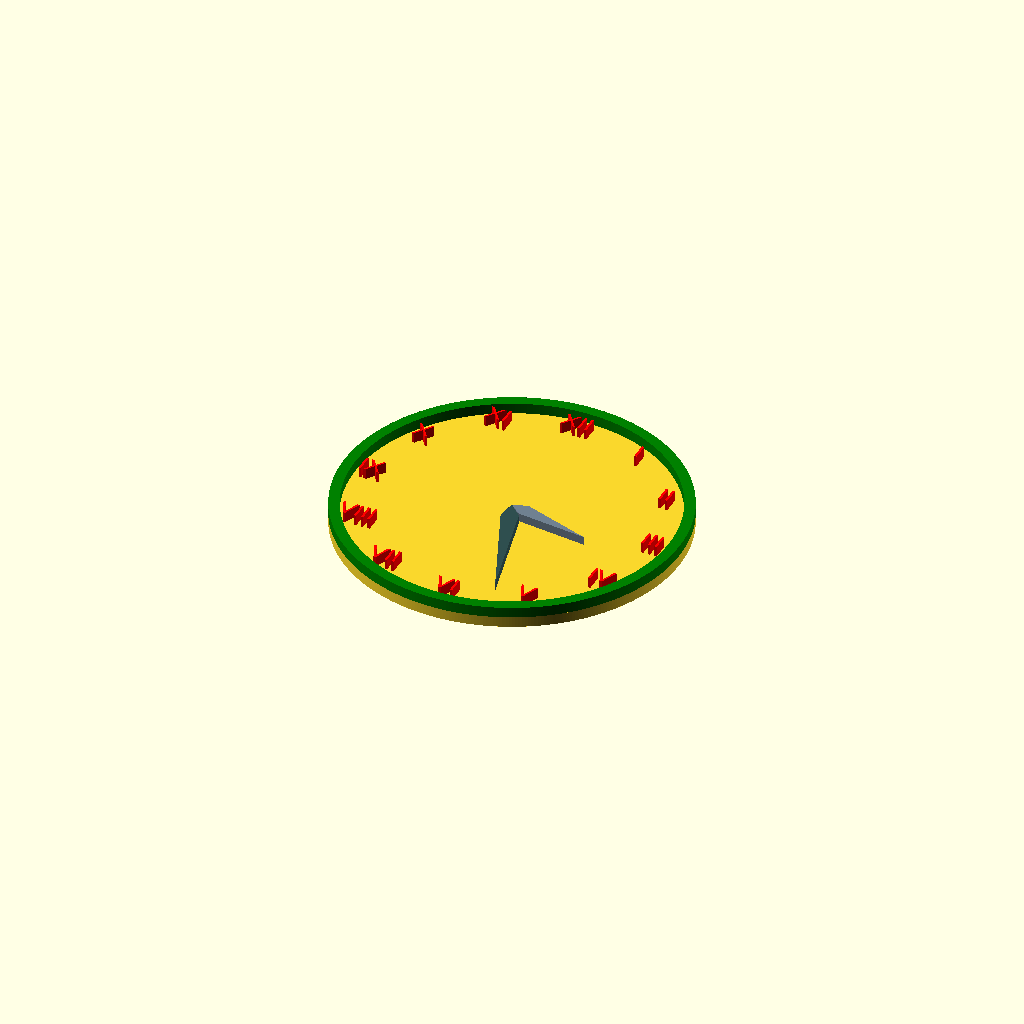
Cell 1: rendered with the file's own defaults.
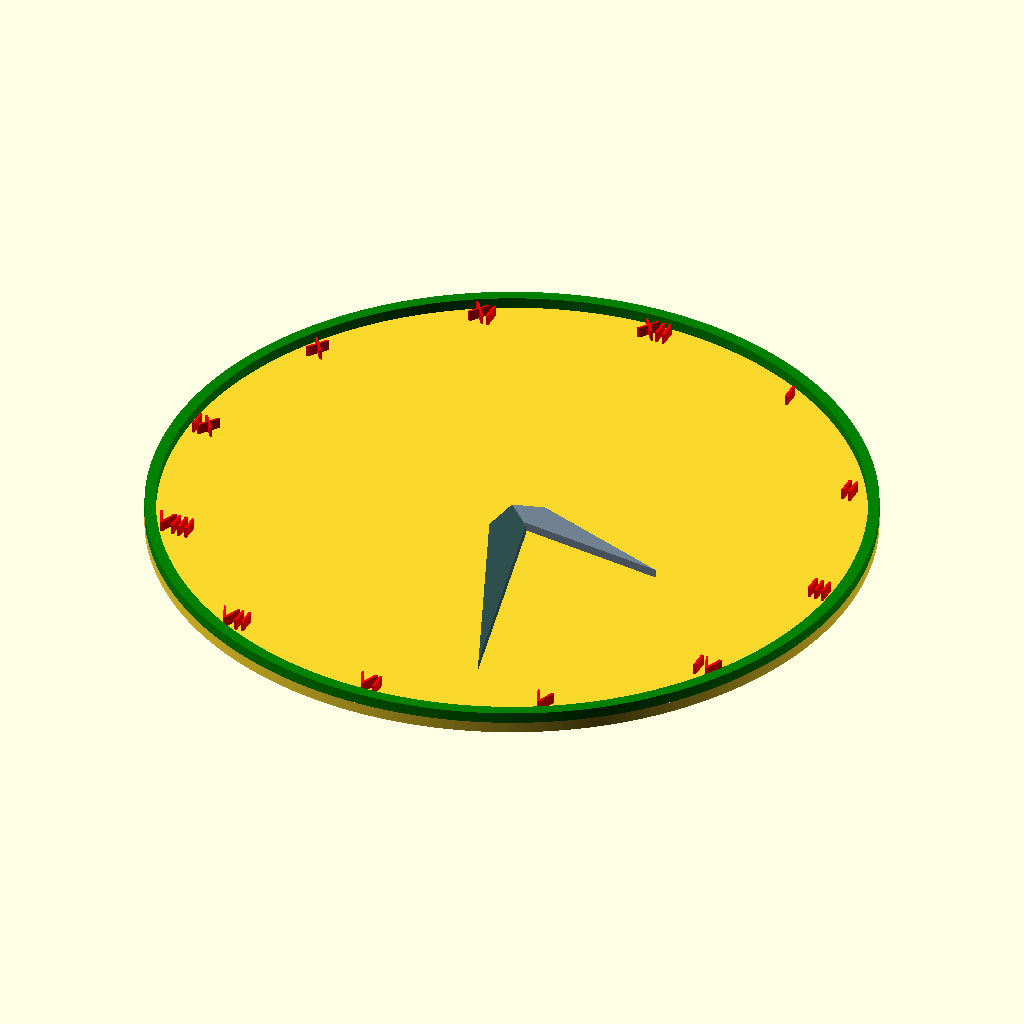
Cell 2: the same model with radius = 160.
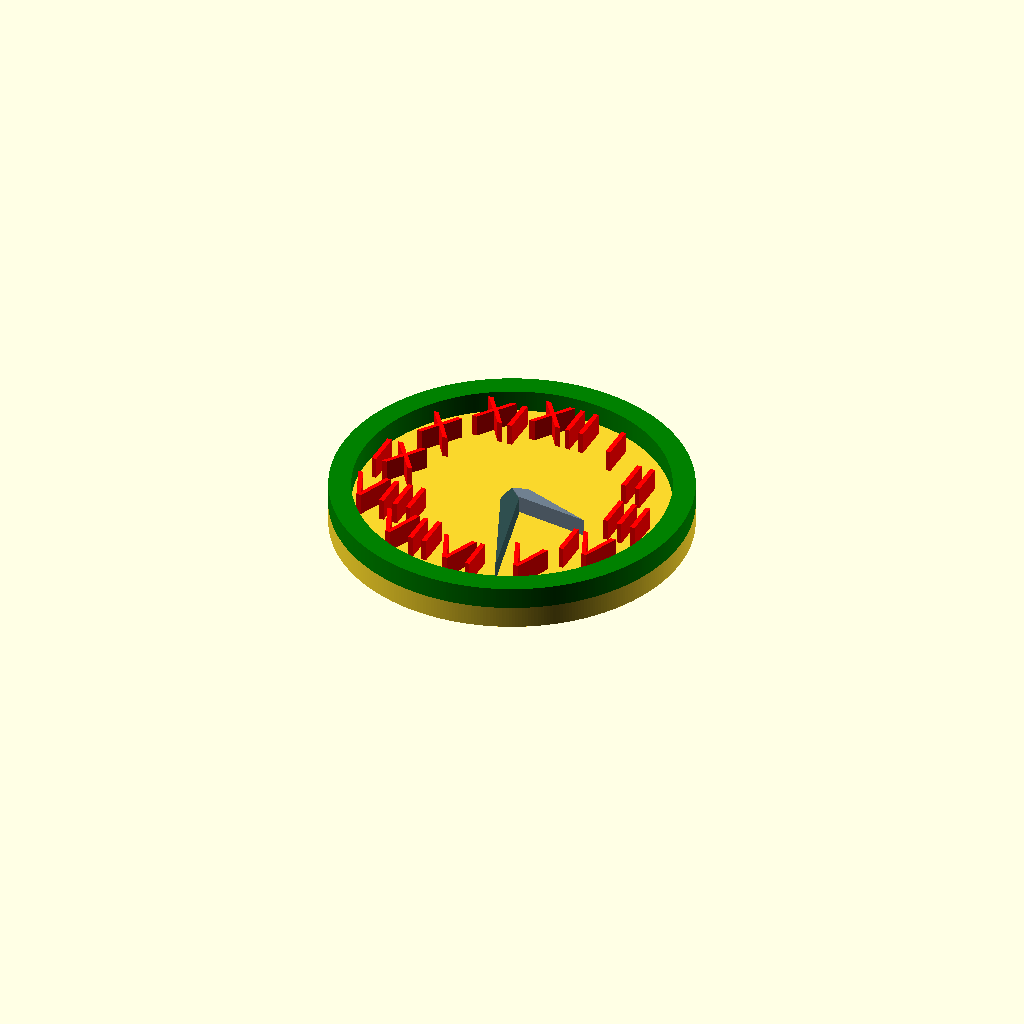
Cell 3 — thickness set to 10, the other parameters unchanged.
All cells are drawn from one camera (rotation 55°, 0°, 25°, orthographic, colour scheme Cornfield), so only the parameter changes between them.
Source of the model, inputs/thingiverse/files/thing-1101181/Clock.scad:

/* [Clock] */
// Outter Radius
radius=80;

// Frame and surface's thickness
thickness=5;

// How should the hour be read?
type_of_mark = "Romans"; // [Numbers, Romans, Ticks, Dots]

/* [Time] */
//
hour=3; // From 0 to 24 h
//
minutes=27; // From 0 to 60 min

// preview[view:south, tilt:top]


clock();

module clock(){
    $fa=1;
    $fs=0.1;
    
    // Surface of the clock
	linear_extrude(height=thickness){
        circle(radius);
		}
        
    // Frame
    color("green")
    translate([0,0,thickness])
    linear_extrude(height=thickness){
        difference(){
        circle(radius);
        circle(radius-thickness);
        }
    }
    
    // Numbers, ticks...
    miR=radius-2.5*thickness;
    romans=["I","II","III","IV","V","VI","VII","VIII","IX","X","XI","XII"];
    color("red")
    for(i=[1:12])
    {
        if (type_of_mark=="Numbers"){
            linear_extrude(height=2*thickness){
                translate([miR*sin(30*i),miR*cos(30*i)])
                text(str(i),size=2*thickness,halign="center",valign="center");
            }
        }
        else if (type_of_mark=="Ticks"){
            rotate(30*i)
            translate([0,0,thickness])
            linear_extrude(height=thickness)
            polygon(points=[ [0.80*radius,-0.2*thickness],
                             [0.90*radius,-0.2*thickness],
                             [0.90*radius, 0.2*thickness],
                             [0.80*radius, 0.2*thickness]]);
        }
        else if (type_of_mark=="Dots"){
            rotate(30*i)
            translate([0.85*radius,0,thickness])
            sphere(0.5*thickness);
        }
        else if (type_of_mark=="Romans"){
            linear_extrude(height=2*thickness){
                translate([miR*sin(30*i),miR*cos(30*i)])
                text(romans[i-1],size=1.7*thickness,halign="center",valign="center");
            }
        }
    }

    
    // Define the time
    angH=hour*30+minutes*0.5;
    angM=minutes*6;
    color("DarkSlateGray")
    rotate(90-angM)
    translate([0,0,thickness])
    linear_extrude(height=0.8*thickness)
    polygon(points=[ [0,0],
                     [0.1*radius,-0.05*radius],
                     [0.75*radius,0],
                     [0.1*radius,0.05*radius]]);
    color("SlateGray")
    rotate(90-angH)
    translate([0,0,thickness])
    linear_extrude(height=0.8*thickness)
    polygon(points=[ [0,0],
                     [0.08*radius,-0.045*radius],
                     [0.50*radius,0],
                     [0.08*radius,0.045*radius]]);
    
}
Parameter table extracted from the source (name, type, default, range or options):
radius: number, default 80
thickness: number, default 5
type_of_mark: string, default "Romans", options "Numbers", "Romans", "Ticks", "Dots"
hour: number, default 3
minutes: number, default 27
